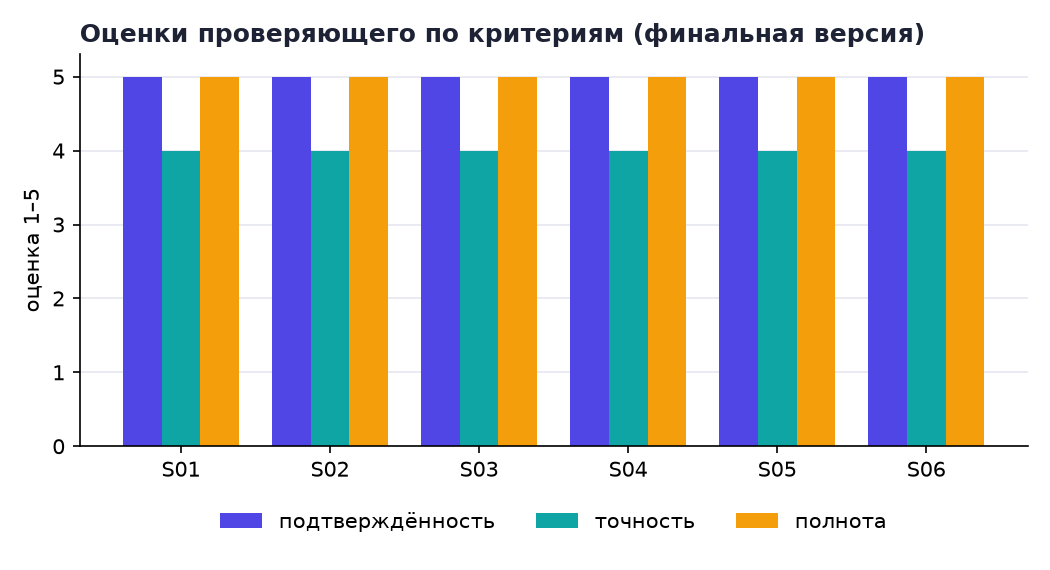

Values plotted in this chart, from the file beside it:
scenario, support, accuracy, completeness
S01, 5.0, 4.0, 5.0
S02, 5.0, 4.0, 5.0
S03, 5.0, 4.0, 5.0
S04, 5.0, 4.0, 5.0
S05, 5.0, 4.0, 5.0
S06, 5.0, 4.0, 5.0
